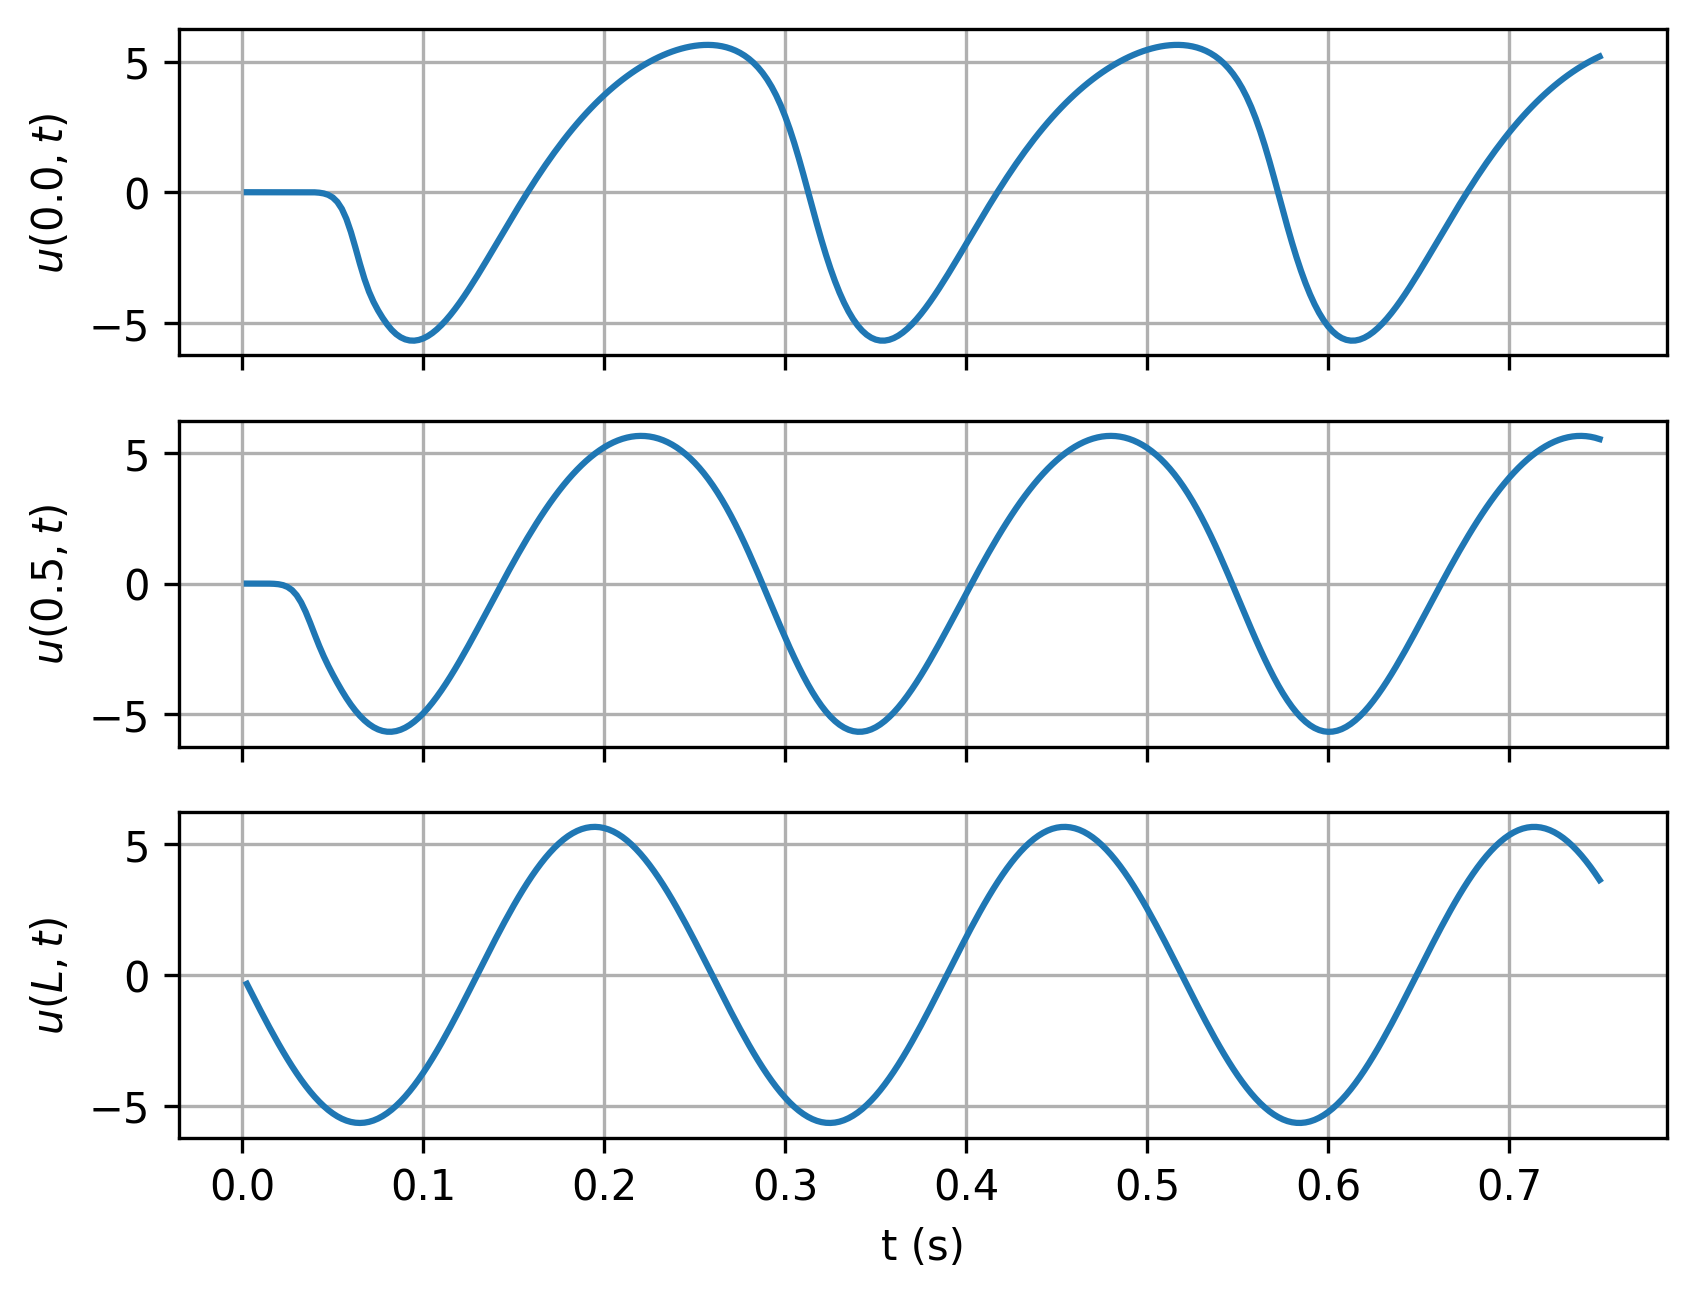

The file beside this chart, header and first rows:
timesteps, 0.0, 0.5, L
0.0025, -3.1560036032364183e-06, -4.612150929067363e-05, -0.3425
0.005, -9.777332399117536e-07, 1.0948460179554326e-05, -0.6838
0.0075, 1.8178922301066416e-05, 0.0001681, -1.023
0.01, 6.875138807549411e-05, 0.0002868, -1.358
0.0125, 0.0001661, -8.565594305187176e-05, -1.688
0.015, 0.0003257, -0.00214, -2.011
0.0175, 0.0005624, -0.008597, -2.328
0.02, 0.0008895, -0.02488, -2.636
0.0225, 0.001318, -0.06047, -2.934
0.025, 0.001849, -0.1297, -3.222
0.0275, 0.002468, -0.2509, -3.498
0.03, 0.003107, -0.4434, -3.761
0.0325, 0.003579, -0.7202, -4.01
0.035, 0.003426, -1.08, -4.244
0.0375, 0.001621, -1.503, -4.463
0.04, -0.00396, -1.951, -4.666
0.0425, -0.01739, -2.386, -4.852
0.045, -0.0459, -2.785, -5.02
0.0475, -0.1013, -3.147, -5.169
0.05, -0.2015, -3.482, -5.3
0.0525, -0.3702, -3.799, -5.411
0.055, -0.6346, -4.099, -5.502
0.0575, -1.017, -4.379, -5.573
0.06, -1.521, -4.633, -5.624
0.0625, -2.117, -4.861, -5.654
0.065, -2.74, -5.061, -5.664
0.0675, -3.318, -5.233, -5.652
0.07, -3.803, -5.377, -5.621
0.0725, -4.194, -5.493, -5.568
0.075, -4.52, -5.579, -5.495
0.0775, -4.803, -5.637, -5.402
0.08, -5.052, -5.667, -5.289
0.0825, -5.262, -5.669, -5.157
0.085, -5.428, -5.643, -5.006
0.0875, -5.549, -5.59, -4.837
0.09, -5.629, -5.512, -4.65
0.0925, -5.671, -5.409, -4.446
0.095, -5.678, -5.282, -4.226
0.0975, -5.651, -5.132, -3.99
0.1, -5.592, -4.96, -3.739
0.1025, -5.504, -4.769, -3.475
0.105, -5.388, -4.558, -3.198
0.1075, -5.246, -4.33, -2.91
0.11, -5.082, -4.087, -2.611
0.1125, -4.897, -3.828, -2.302
0.115, -4.692, -3.556, -1.985
0.1175, -4.471, -3.273, -1.66
0.12, -4.235, -2.98, -1.33
0.1225, -3.986, -2.678, -0.9945
0.125, -3.726, -2.368, -0.6555
0.1275, -3.456, -2.053, -0.3141
0.13, -3.179, -1.734, 0.02846
0.1325, -2.896, -1.411, 0.3709
0.135, -2.609, -1.086, 0.712
0.1375, -2.318, -0.7611, 1.05
0.14, -2.026, -0.4364, 1.385
0.1425, -1.733, -0.1133, 1.715
0.145, -1.44, 0.2071, 2.038
0.1475, -1.149, 0.5238, 2.354
0.15, -0.8601, 0.836, 2.661
... 240 more rows
